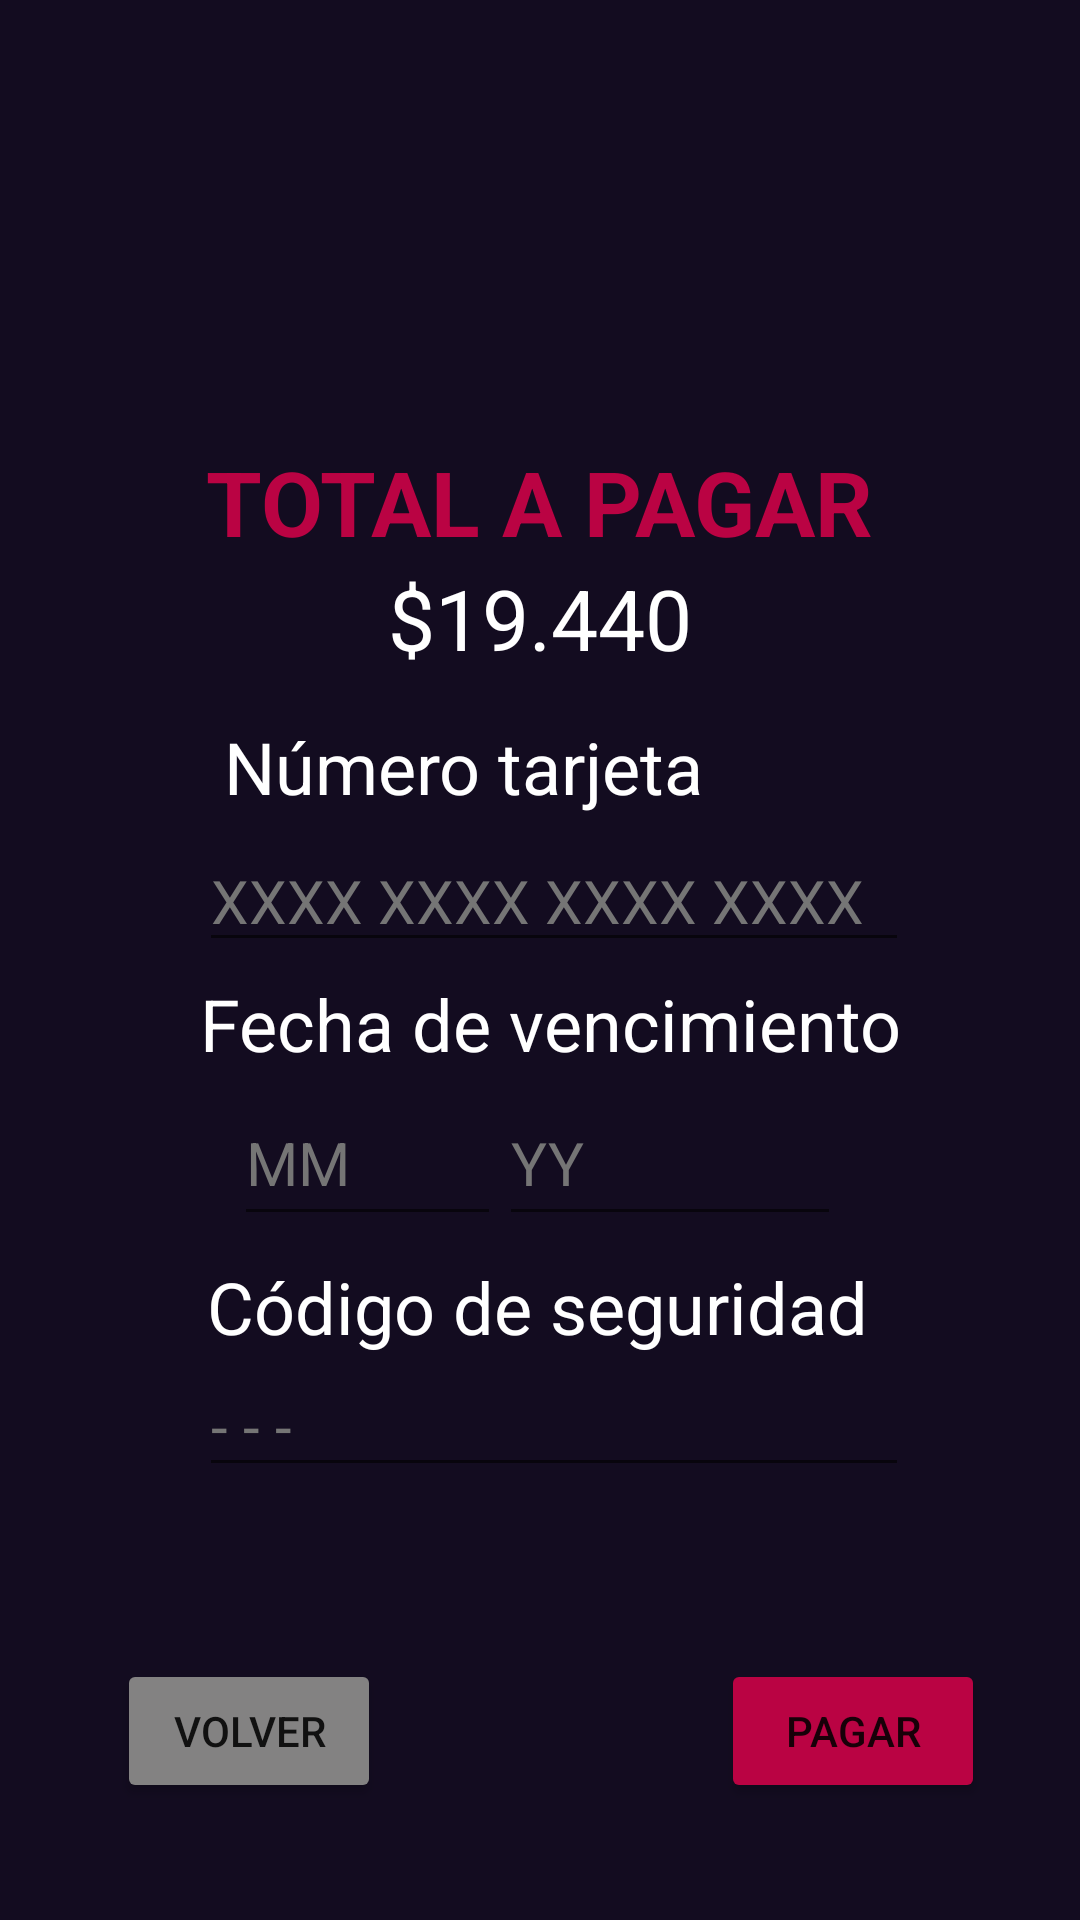

Layout XML and referenced resources for this Android screen:
<!-- AndroidManifest.xml: application theme Theme.Reparto -->
<!-- res/layout/webpay.xml -->
<?xml version="1.0" encoding="utf-8"?>
<androidx.constraintlayout.widget.ConstraintLayout xmlns:android="http://schemas.android.com/apk/res/android"
    xmlns:app="http://schemas.android.com/apk/res-auto"
    xmlns:tools="http://schemas.android.com/tools"
    android:layout_width="match_parent"
    android:layout_height="match_parent"
    android:background="#130C20">

    <EditText
        android:id="@+id/txt_CodSeguridad"
        android:layout_width="wrap_content"
        android:layout_height="wrap_content"
        android:ems="10"
        android:hint="- - -"
        android:inputType="number"
        android:phoneNumber="true"
        android:textColor="#FFFFFF"
        android:textColorHint="#757575"
        android:textSize="20sp"
        app:layout_constraintBottom_toBottomOf="parent"
        app:layout_constraintEnd_toEndOf="parent"
        app:layout_constraintHorizontal_bias="0.537"
        app:layout_constraintStart_toStartOf="parent"
        app:layout_constraintTop_toTopOf="parent"
        app:layout_constraintVertical_bias="0.758" />

    <TextView
        android:id="@+id/textViewUser6"
        android:layout_width="wrap_content"
        android:layout_height="wrap_content"
        android:text="Número tarjeta"
        android:textColor="#FFFFFF"
        android:textSize="24sp"
        app:layout_constraintBottom_toTopOf="@+id/txt_numTarjeta"
        app:layout_constraintEnd_toEndOf="parent"
        app:layout_constraintHorizontal_bias="0.374"
        app:layout_constraintStart_toStartOf="parent"
        app:layout_constraintTop_toBottomOf="@+id/textView7"
        app:layout_constraintVertical_bias="0.91" />

    <EditText
        android:id="@+id/txt_numTarjeta"
        android:layout_width="wrap_content"
        android:layout_height="wrap_content"
        android:ems="10"
        android:hint="XXXX XXXX XXXX XXXX"
        android:inputType="number"
        android:phoneNumber="true"
        android:textColor="#FFFFFF"
        android:textColorHint="#757575"
        android:textSize="20sp"
        app:layout_constraintBottom_toBottomOf="parent"
        app:layout_constraintEnd_toEndOf="parent"
        app:layout_constraintHorizontal_bias="0.537"
        app:layout_constraintStart_toStartOf="parent"
        app:layout_constraintTop_toTopOf="parent"
        app:layout_constraintVertical_bias="0.464" />

    <EditText
        android:id="@+id/txt_YY"
        android:layout_width="114dp"
        android:layout_height="52dp"
        android:layout_marginEnd="80dp"
        android:ems="10"
        android:hint="YY"
        android:inputType="number"
        android:phoneNumber="true"
        android:textColor="#FFFFFF"
        android:textColorHint="#757575"
        android:textSize="20sp"
        app:layout_constraintBottom_toBottomOf="parent"
        app:layout_constraintEnd_toEndOf="parent"
        app:layout_constraintHorizontal_bias="0.971"
        app:layout_constraintStart_toEndOf="@+id/txt_MM"
        app:layout_constraintTop_toTopOf="parent"
        app:layout_constraintVertical_bias="0.612" />

    <EditText
        android:id="@+id/txt_MM"
        android:layout_width="89dp"
        android:layout_height="52dp"
        android:ems="10"
        android:hint="MM"
        android:inputType="number"
        android:phoneNumber="true"
        android:textColor="#FFFFFF"
        android:textColorHint="#757575"
        android:textSize="20sp"
        app:layout_constraintBottom_toBottomOf="parent"
        app:layout_constraintEnd_toEndOf="parent"
        app:layout_constraintHorizontal_bias="0.288"
        app:layout_constraintStart_toStartOf="parent"
        app:layout_constraintTop_toTopOf="parent"
        app:layout_constraintVertical_bias="0.612" />

    <TextView
        android:id="@+id/textViewUser9"
        android:layout_width="wrap_content"
        android:layout_height="wrap_content"
        android:text="Código de seguridad"
        android:textColor="#FFFFFF"
        android:textSize="24sp"
        app:layout_constraintBottom_toTopOf="@+id/txt_CodSeguridad"
        app:layout_constraintEnd_toEndOf="parent"
        app:layout_constraintHorizontal_bias="0.495"
        app:layout_constraintStart_toStartOf="parent"
        app:layout_constraintTop_toBottomOf="@+id/editTextTextPersonName6"
        app:layout_constraintVertical_bias="0.458" />

    <TextView
        android:id="@+id/textViewUser8"
        android:layout_width="wrap_content"
        android:layout_height="wrap_content"
        android:text="Fecha de vencimiento"
        android:textColor="#FFFFFF"
        android:textSize="24sp"
        app:layout_constraintBottom_toTopOf="@+id/txt_MM"
        app:layout_constraintEnd_toEndOf="parent"
        app:layout_constraintHorizontal_bias="0.528"
        app:layout_constraintStart_toStartOf="parent"
        app:layout_constraintTop_toBottomOf="@+id/txt_numTarjeta"
        app:layout_constraintVertical_bias="0.631" />

    <ImageView
        android:id="@+id/imageView7"
        android:layout_width="426dp"
        android:layout_height="147dp"
        app:layout_constraintBottom_toTopOf="@+id/btnCrearCuenta"
        app:layout_constraintEnd_toEndOf="parent"
        app:layout_constraintStart_toStartOf="parent"
        app:layout_constraintTop_toTopOf="parent"
        app:layout_constraintVertical_bias="0.011"
        app:srcCompat="@drawable/webpay" />

    <TextView
        android:id="@+id/textView7"
        android:layout_width="wrap_content"
        android:layout_height="wrap_content"
        android:text="TOTAL A PAGAR"
        android:textColor="#BA0343"
        android:textSize="30sp"
        android:textStyle="bold"
        app:layout_constraintBottom_toTopOf="@+id/btnCrearCuenta"
        app:layout_constraintEnd_toEndOf="parent"
        app:layout_constraintStart_toStartOf="parent"
        app:layout_constraintTop_toBottomOf="@+id/imageView7"
        app:layout_constraintVertical_bias="0.037" />

    <Button
        android:id="@+id/btnPagar"
        android:layout_width="wrap_content"
        android:layout_height="wrap_content"
        android:backgroundTint="#BA0343"
        android:onClick="btnPagarClick"
        android:text="Pagar"
        app:layout_constraintBottom_toBottomOf="parent"
        app:layout_constraintEnd_toEndOf="parent"
        app:layout_constraintHorizontal_bias="0.883"
        app:layout_constraintStart_toStartOf="parent"
        app:layout_constraintTop_toTopOf="parent"
        app:layout_constraintVertical_bias="0.934" />

    <Button
        android:id="@+id/button5"
        android:layout_width="wrap_content"
        android:layout_height="wrap_content"
        android:backgroundTint="#838282"
        android:onClick="irLocales"
        android:text="Volver"
        app:layout_constraintBottom_toBottomOf="parent"
        app:layout_constraintEnd_toEndOf="parent"
        app:layout_constraintHorizontal_bias="0.143"
        app:layout_constraintStart_toStartOf="parent"
        app:layout_constraintTop_toTopOf="parent"
        app:layout_constraintVertical_bias="0.934" />

    <TextView
        android:id="@+id/total2"
        android:layout_width="wrap_content"
        android:layout_height="wrap_content"
        android:text="$19.440"
        android:textColor="#FFFFFF"
        android:textSize="28sp"
        app:layout_constraintBottom_toTopOf="@+id/btnCrearCuenta"
        app:layout_constraintEnd_toEndOf="parent"
        app:layout_constraintStart_toStartOf="parent"
        app:layout_constraintTop_toBottomOf="@+id/textView7"
        app:layout_constraintVertical_bias="0.045" />

</androidx.constraintlayout.widget.ConstraintLayout>
<!-- resources referenced by this layout -->
<resources>
  <style name="Theme.Reparto" parent="Theme.MaterialComponents.DayNight.DarkActionBar">
          
          <item name="colorPrimary">@color/purple_500</item>
          <item name="colorPrimaryVariant">@color/purple_700</item>
          <item name="colorOnPrimary">@color/white</item>
          
          <item name="colorSecondary">@color/teal_200</item>
          <item name="colorSecondaryVariant">@color/teal_700</item>
          <item name="colorOnSecondary">@color/black</item>
          
          <item name="android:statusBarColor">?attr/colorPrimaryVariant</item>
          
      </style>
  <!-- not gathered from this repository: default colours our renderer supplied (Android Studio template values) -->
  <color name="purple_500">#FF6200EE</color>
  <color name="purple_700">#FF3700B3</color>
  <color name="teal_200">#FF03DAC5</color>
  <color name="teal_700">#FF018786</color>
  <color name="black">#FF000000</color>
  <color name="white">#FFFFFFFF</color>
</resources>
